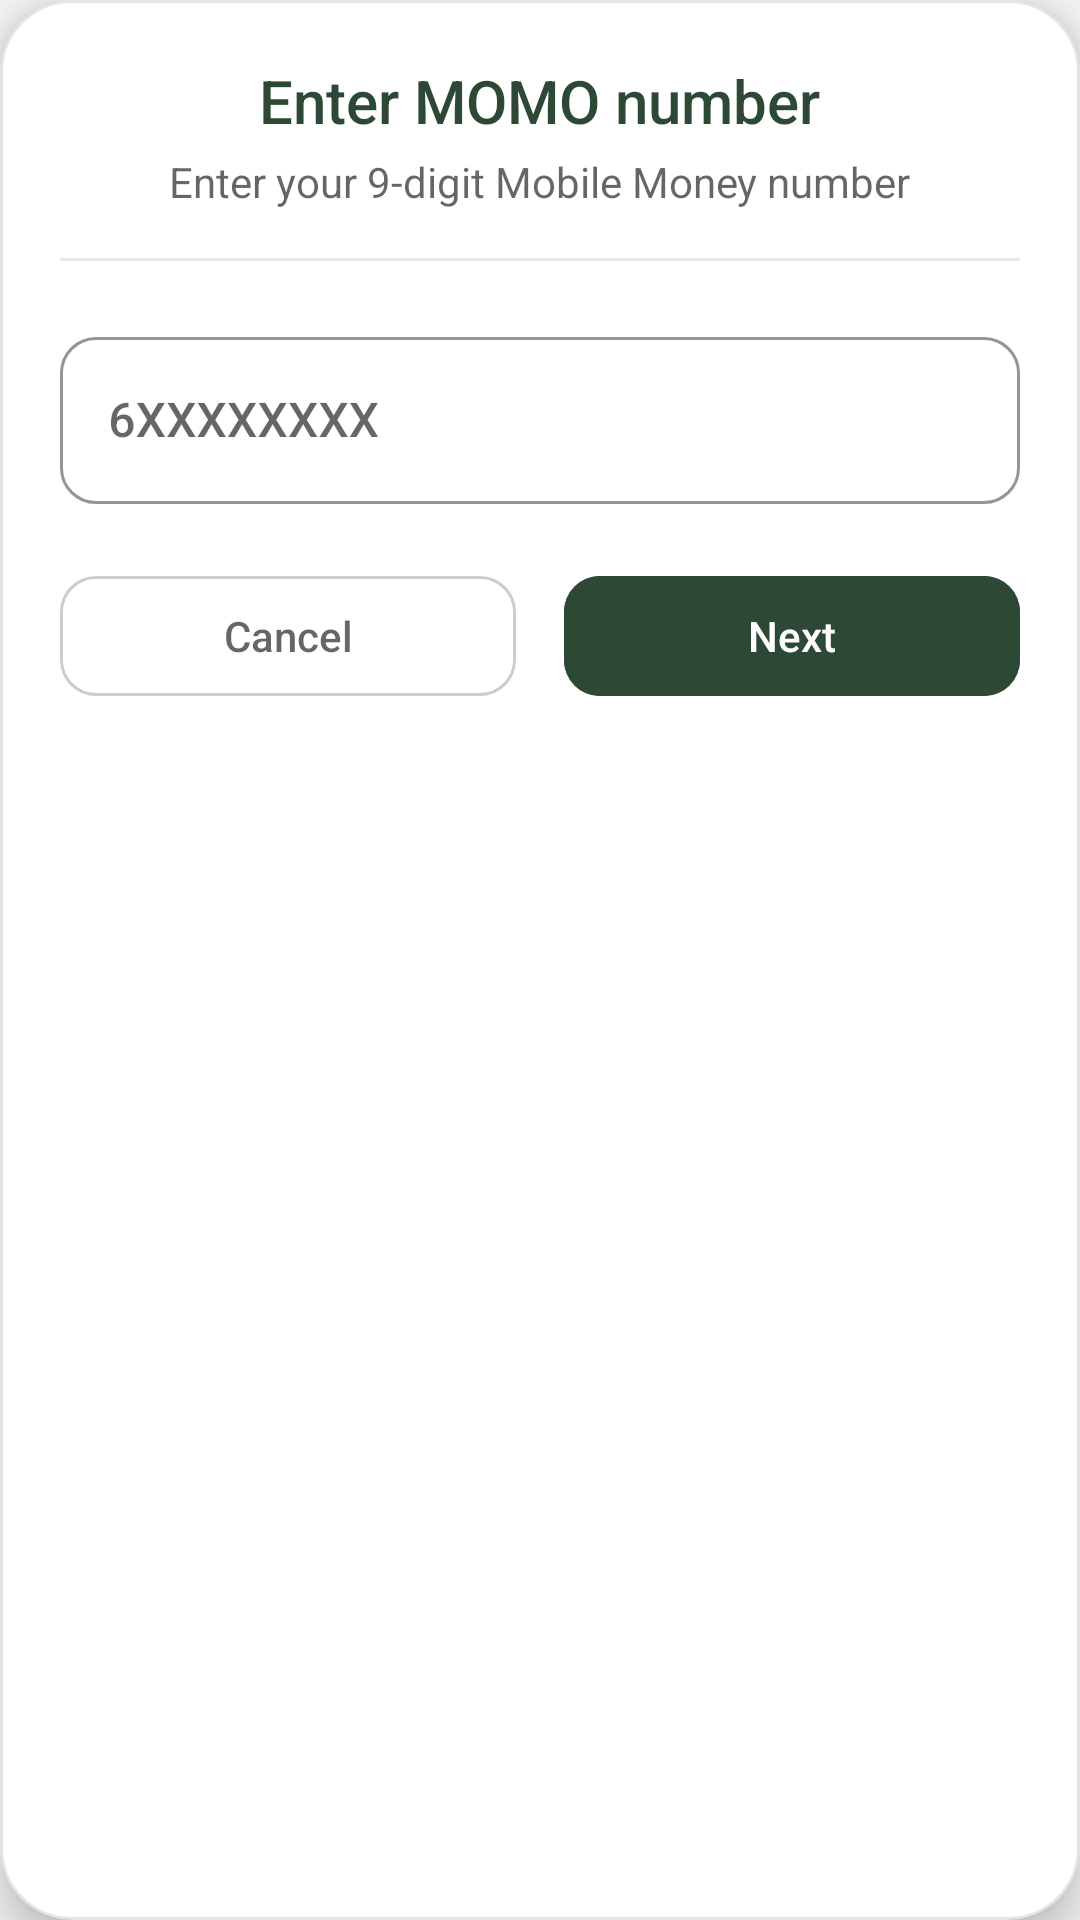

Here is an Android app screen rendered from its layout file. Give the layout XML and the strings, colors and styles it references.
<!-- AndroidManifest.xml: application theme Theme.GCEOLMCQS -->
<!-- res/layout/momo_number_dialog.xml -->
<?xml version="1.0" encoding="utf-8"?>
<com.google.android.material.card.MaterialCardView xmlns:android="http://schemas.android.com/apk/res/android"
    xmlns:app="http://schemas.android.com/apk/res-auto"
    android:layout_width="match_parent"
    android:layout_height="wrap_content"
    app:cardBackgroundColor="@color/card_background"
    app:cardCornerRadius="24dp"
    app:cardElevation="8dp"
    app:strokeColor="#1A000000"
    app:strokeWidth="1dp">

    <LinearLayout
        android:layout_width="match_parent"
        android:layout_height="wrap_content"
        android:orientation="vertical"
        android:paddingTop="20dp"
        android:paddingBottom="20dp"
        android:paddingHorizontal="20dp">

        <LinearLayout
            android:layout_width="match_parent"
            android:layout_height="wrap_content"
            android:gravity="center"
            android:orientation="vertical">

            <TextView
                android:layout_width="wrap_content"
                android:layout_height="wrap_content"
                android:fontFamily="sans-serif-medium"
                android:text="@string/enter_number"
                android:textColor="@color/color_primary"
                android:textSize="20sp" />

            <TextView
                android:layout_width="wrap_content"
                android:layout_height="wrap_content"
                android:layout_marginTop="4dp"
                android:fontFamily="sans-serif"
                android:text="Enter your 9-digit Mobile Money number"
                android:textColor="?android:attr/textColorSecondary"
                android:textSize="14sp" />
        </LinearLayout>

        <View
            android:layout_width="match_parent"
            android:layout_height="1dp"
            android:layout_marginTop="16dp"
            android:layout_marginBottom="20dp"
            android:alpha="0.12"
            android:background="@color/color_primary" />

        <com.google.android.material.textfield.TextInputLayout
            style="@style/Widget.MaterialComponents.TextInputLayout.OutlinedBox"
            android:layout_width="match_parent"
            android:layout_height="wrap_content"
            app:boxCornerRadiusBottomEnd="12dp"
            app:boxCornerRadiusBottomStart="12dp"
            app:boxCornerRadiusTopEnd="12dp"
            app:boxCornerRadiusTopStart="12dp"
            app:boxStrokeColor="@color/color_primary"
            app:hintTextColor="@color/color_primary"
            app:prefixText="237 "
            app:prefixTextColor="@color/primary_text_color">

            <com.google.android.material.textfield.TextInputEditText
                android:id="@+id/etMomoNumber"
                android:layout_width="match_parent"
                android:layout_height="wrap_content"
                android:fontFamily="sans-serif-medium"
                android:hint="6XXXXXXXX"
                android:inputType="phone"
                android:maxLength="9"
                android:textSize="16sp" />
        </com.google.android.material.textfield.TextInputLayout>

        
        <LinearLayout
            android:layout_width="match_parent"
            android:layout_height="wrap_content"
            android:layout_marginTop="20dp"
            android:orientation="horizontal">

            <com.google.android.material.button.MaterialButton
                android:id="@+id/btnCancel"
                style="@style/Widget.Material3.Button.OutlinedButton"
                android:layout_width="0dp"
                android:layout_height="48dp"
                android:layout_marginEnd="8dp"
                android:layout_weight="1"
                android:fontFamily="sans-serif-medium"
                android:text="@string/cancel"
                android:textColor="?android:attr/textColorSecondary"
                android:textSize="14sp"
                app:cornerRadius="12dp"
                app:strokeColor="#33000000" />

            <com.google.android.material.button.MaterialButton
                android:id="@+id/btnNext"
                style="@style/Widget.Material3.Button"
                android:layout_width="0dp"
                android:layout_height="48dp"
                android:layout_marginStart="8dp"
                android:layout_weight="1"
                android:backgroundTint="@color/color_primary"
                android:elevation="0dp"
                android:fontFamily="sans-serif-medium"
                android:text="@string/next"
                android:textSize="14sp"
                app:cornerRadius="12dp" />
        </LinearLayout>

    </LinearLayout>
</com.google.android.material.card.MaterialCardView>
<!-- resources referenced by this layout -->
<resources>
  <color name="card_background">#FFFFFF</color>
  <color name="color_primary">#2D4935</color>
  <color name="primary_text_color">#212121</color>
  <string name="cancel">Cancel</string>
  <string name="enter_number">Enter MOMO number</string>
  <string name="next">Next</string>
  <style name="Theme.GCEOLMCQS" parent="Theme.MaterialComponents.DayNight.DarkActionBar">
          
          <item name="colorPrimary">@color/color_primary</item>
          <item name="colorPrimaryVariant">@color/color_primary_variant</item>
          <item name="colorOnPrimary">@color/color_on_primary</item>
          <item name="colorAccent">@color/colorAccent</item>
  
          
          <item name="colorSecondary">@color/color_secondary</item>
          <item name="colorSecondaryVariant">@color/color_secondary_dark</item>
          <item name="colorOnSecondary">@color/color_on_secondary</item>
  
          
          <item name="android:statusBarColor">@color/color_primary_variant</item>
  
          
          <item name="android:windowBackground">@color/background</item>
          <item name="cardViewStyle">@style/CustomCardViewStyle</item>
  
          
          <item name="android:textColorPrimary">@color/primary_text_color</item>
          <item name="android:textColor">@color/primary_text_color</item>
      </style>
  <color name="color_primary_variant">#233828</color>
  <color name="color_on_primary">@color/white</color>
  <color name="colorAccent">#FFC107</color>
  <color name="color_secondary">#F4D884</color>
  <color name="color_secondary_dark">#BDA766</color>
  <color name="color_on_secondary">#141414</color>
  <color name="background">#F5F5F5</color>
  <style name="CustomCardViewStyle" parent="Widget.MaterialComponents.CardView">
          <item name="cardBackgroundColor">@color/card_background</item>
      </style>
  <color name="white">#FFFFFFFF</color>
</resources>
